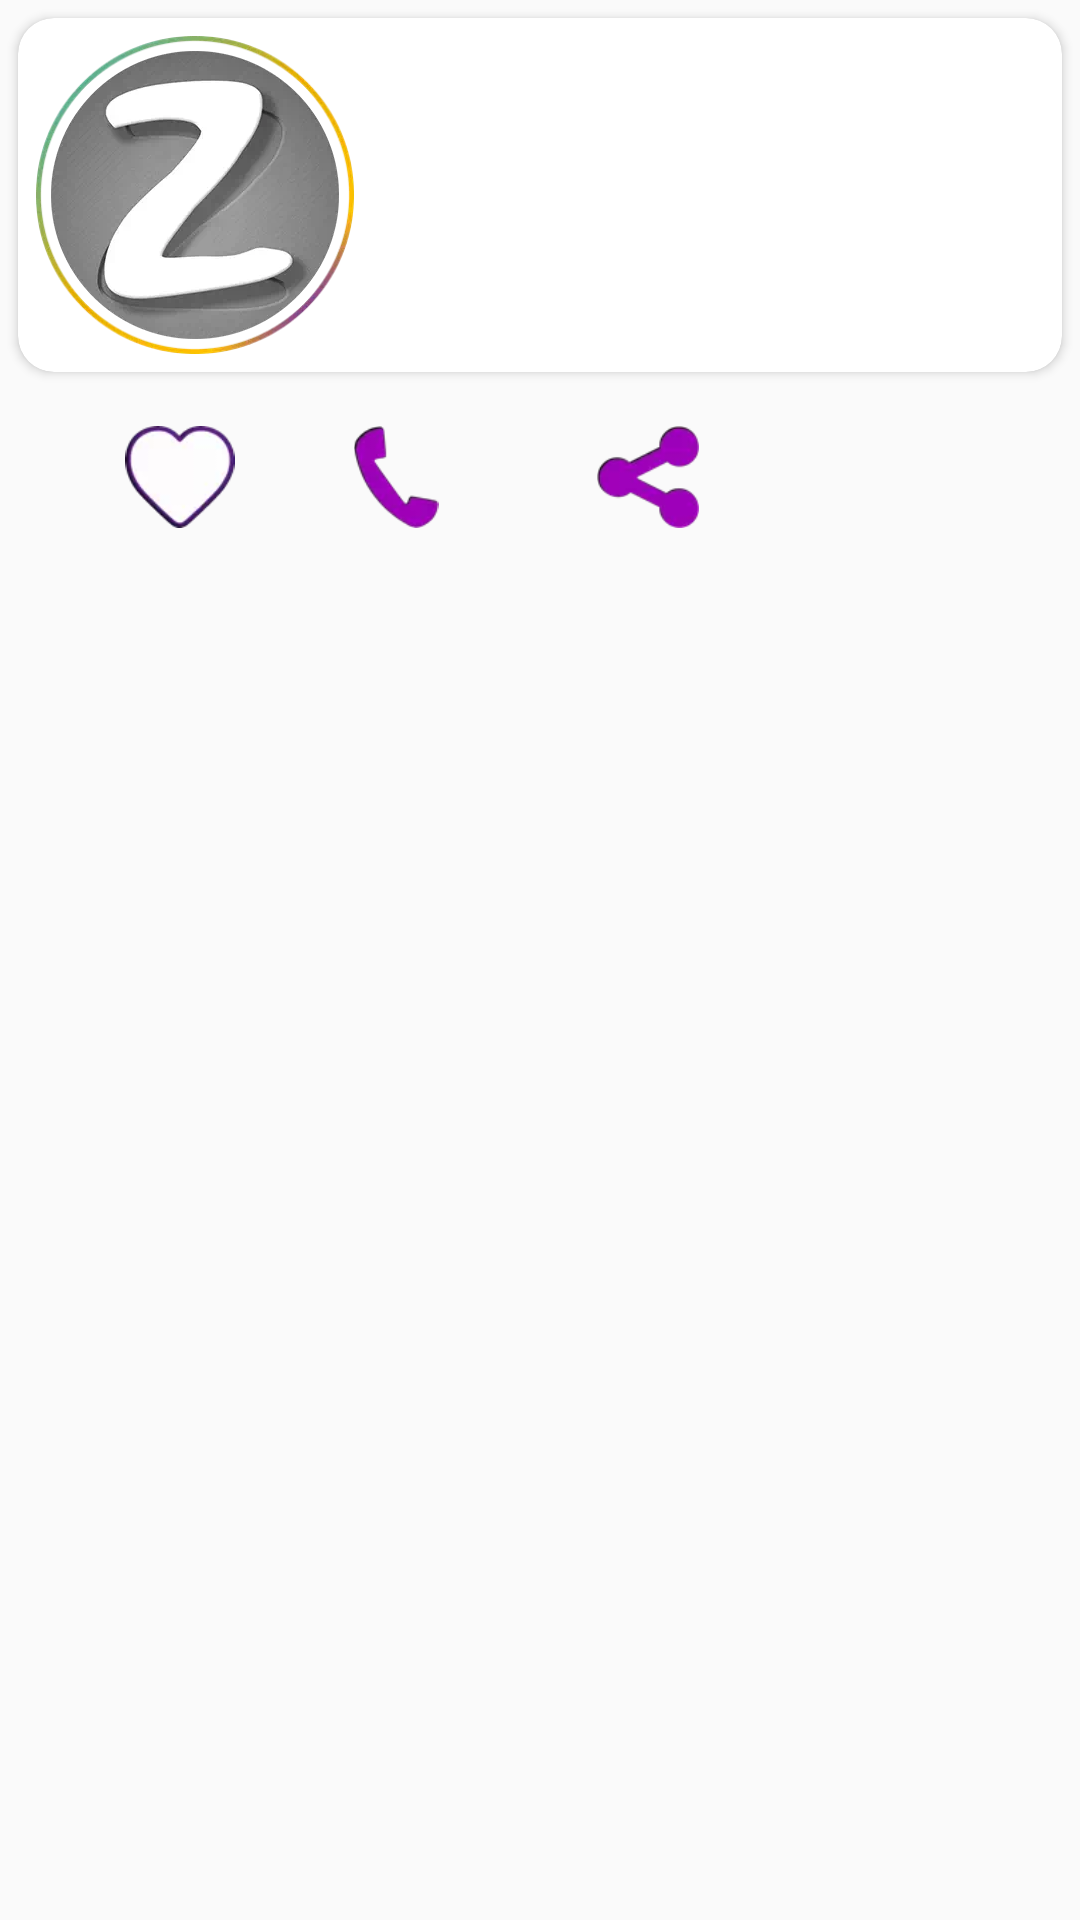

This screen was rendered from an Android layout file. Write that file and the resources it references.
<!-- AndroidManifest.xml: activity theme AppTheme -->
<!-- res/layout/activity_entity_details.xml -->
<?xml version="1.0" encoding="utf-8"?>
<LinearLayout xmlns:android="http://schemas.android.com/apk/res/android"
    xmlns:app="http://schemas.android.com/apk/res-auto"
    android:layout_height="match_parent" android:layout_width="match_parent"
    android:orientation="vertical">
    <android.support.v7.widget.CardView
        xmlns:card_view="http://schemas.android.com/apk/res-auto"
        android:layout_width="match_parent"
        android:layout_height="wrap_content"
        android:layout_margin="6dp"
        android:orientation="horizontal"
        card_view:cardCornerRadius="12dp"
        card_view:cardElevation="2dp">

    <RelativeLayout
        android:layout_width="match_parent"
        android:layout_height="wrap_content"
        android:layout_gravity="center_vertical"
        android:layout_margin="6dp">


        <TextView
            android:id="@+id/lblHotline"
            android:layout_width="wrap_content"
            android:layout_height="wrap_content"
            android:textColor="@android:color/black"
            android:layout_toEndOf="@id/imgCircle"/>

        <TextView
            android:id="@+id/lblName"
            android:layout_width="wrap_content"
            android:layout_height="wrap_content"
            android:textSize="16sp"
            android:textColor="@android:color/black"
            android:layout_below="@id/lblHotline"
            android:layout_toEndOf="@id/imgCircle"/>

        <TextView
            android:id="@+id/lblDesc"
            android:layout_width="wrap_content"
            android:layout_height="wrap_content"
            android:textSize="12sp"
            android:layout_toEndOf="@id/imgCircle"
            android:layout_below="@id/lblName"/>

        <ImageView
            android:id="@+id/imgLogo"
            android:layout_width="96dp"
            android:layout_height="96dp"
            android:layout_marginStart="5dp"
            android:layout_centerVertical="true"
            android:layout_alignParentStart="true"
            android:src="@drawable/notfoundimage"/>

        <ImageView android:id="@+id/imgCircle"
            android:layout_width="106dp"
            android:layout_height="106dp"
            android:layout_centerVertical="true"
            android:layout_alignParentStart="true"

            android:layout_marginEnd="6dp"

            android:src="@drawable/circle"/>
    </RelativeLayout>
    </android.support.v7.widget.CardView>
    <LinearLayout
        android:layout_width="match_parent"
        android:layout_height="wrap_content"

        android:layout_gravity="center_horizontal"
        android:layout_marginTop="12dp"
        android:layout_marginBottom="12dp"
        android:layout_marginStart="24dp"
        android:layout_marginEnd="24dp"
        android:orientation="horizontal">

        <ImageView
            android:id="@+id/imgFavorite"
            android:layout_width="34dp"
            android:layout_height="34dp"
            android:layout_weight="1"
            android:src="@drawable/fav_off"/>

        <ImageView
            android:id="@+id/imgCall"
            android:layout_width="34dp"
            android:layout_height="34dp"
            android:layout_weight="1"
            android:src="@drawable/call"/>

        <ImageView
            android:id="@+id/imgShare"
            android:layout_width="34dp"
            android:layout_height="34dp"
            android:layout_weight="1"
            android:visibility="visible"
            android:layout_marginStart="12dp"
            android:layout_marginEnd="12dp"
            android:src="@drawable/share"/>

        <ImageView
            android:id="@+id/imgOffers"
            android:layout_width="34dp"
            android:layout_height="34dp"
            android:layout_weight="1"
            android:src="@drawable/offer"
            android:visibility="invisible" />

    </LinearLayout>
    <android.support.v7.widget.RecyclerView
        android:id="@+id/recyclerView"
        android:layout_margin="6dp"
        android:layout_width="match_parent"
        android:layout_height="match_parent"/>
</LinearLayout>
<!-- resources referenced by this layout -->
<resources>
  <!-- drawable call: webp bitmap (drawable-hdpi, 686 bytes) -->
  <!-- drawable circle: webp bitmap (drawable-hdpi, 4068 bytes) -->
  <!-- drawable fav_off: webp bitmap (drawable-hdpi, 718 bytes) -->
  <!-- drawable notfoundimage: png bitmap (drawable, 17085 bytes) -->
  <!-- drawable offer: webp bitmap (drawable-hdpi, 722 bytes) -->
  <!-- drawable share: webp bitmap (drawable-hdpi, 934 bytes) -->
  <style name="AppTheme" parent="Theme.AppCompat.Light.DarkActionBar">
          
          <item name="colorPrimary">@color/colorPrimary</item>
          <item name="colorPrimaryDark">@color/colorPrimaryDark</item>
          <item name="colorAccent">@color/colorAccent</item>
  
      </style>
  <color name="colorPrimary">#ab4c14</color>
  <color name="colorPrimaryDark">#794013</color>
  <color name="colorAccent">#FF4081</color>
</resources>
